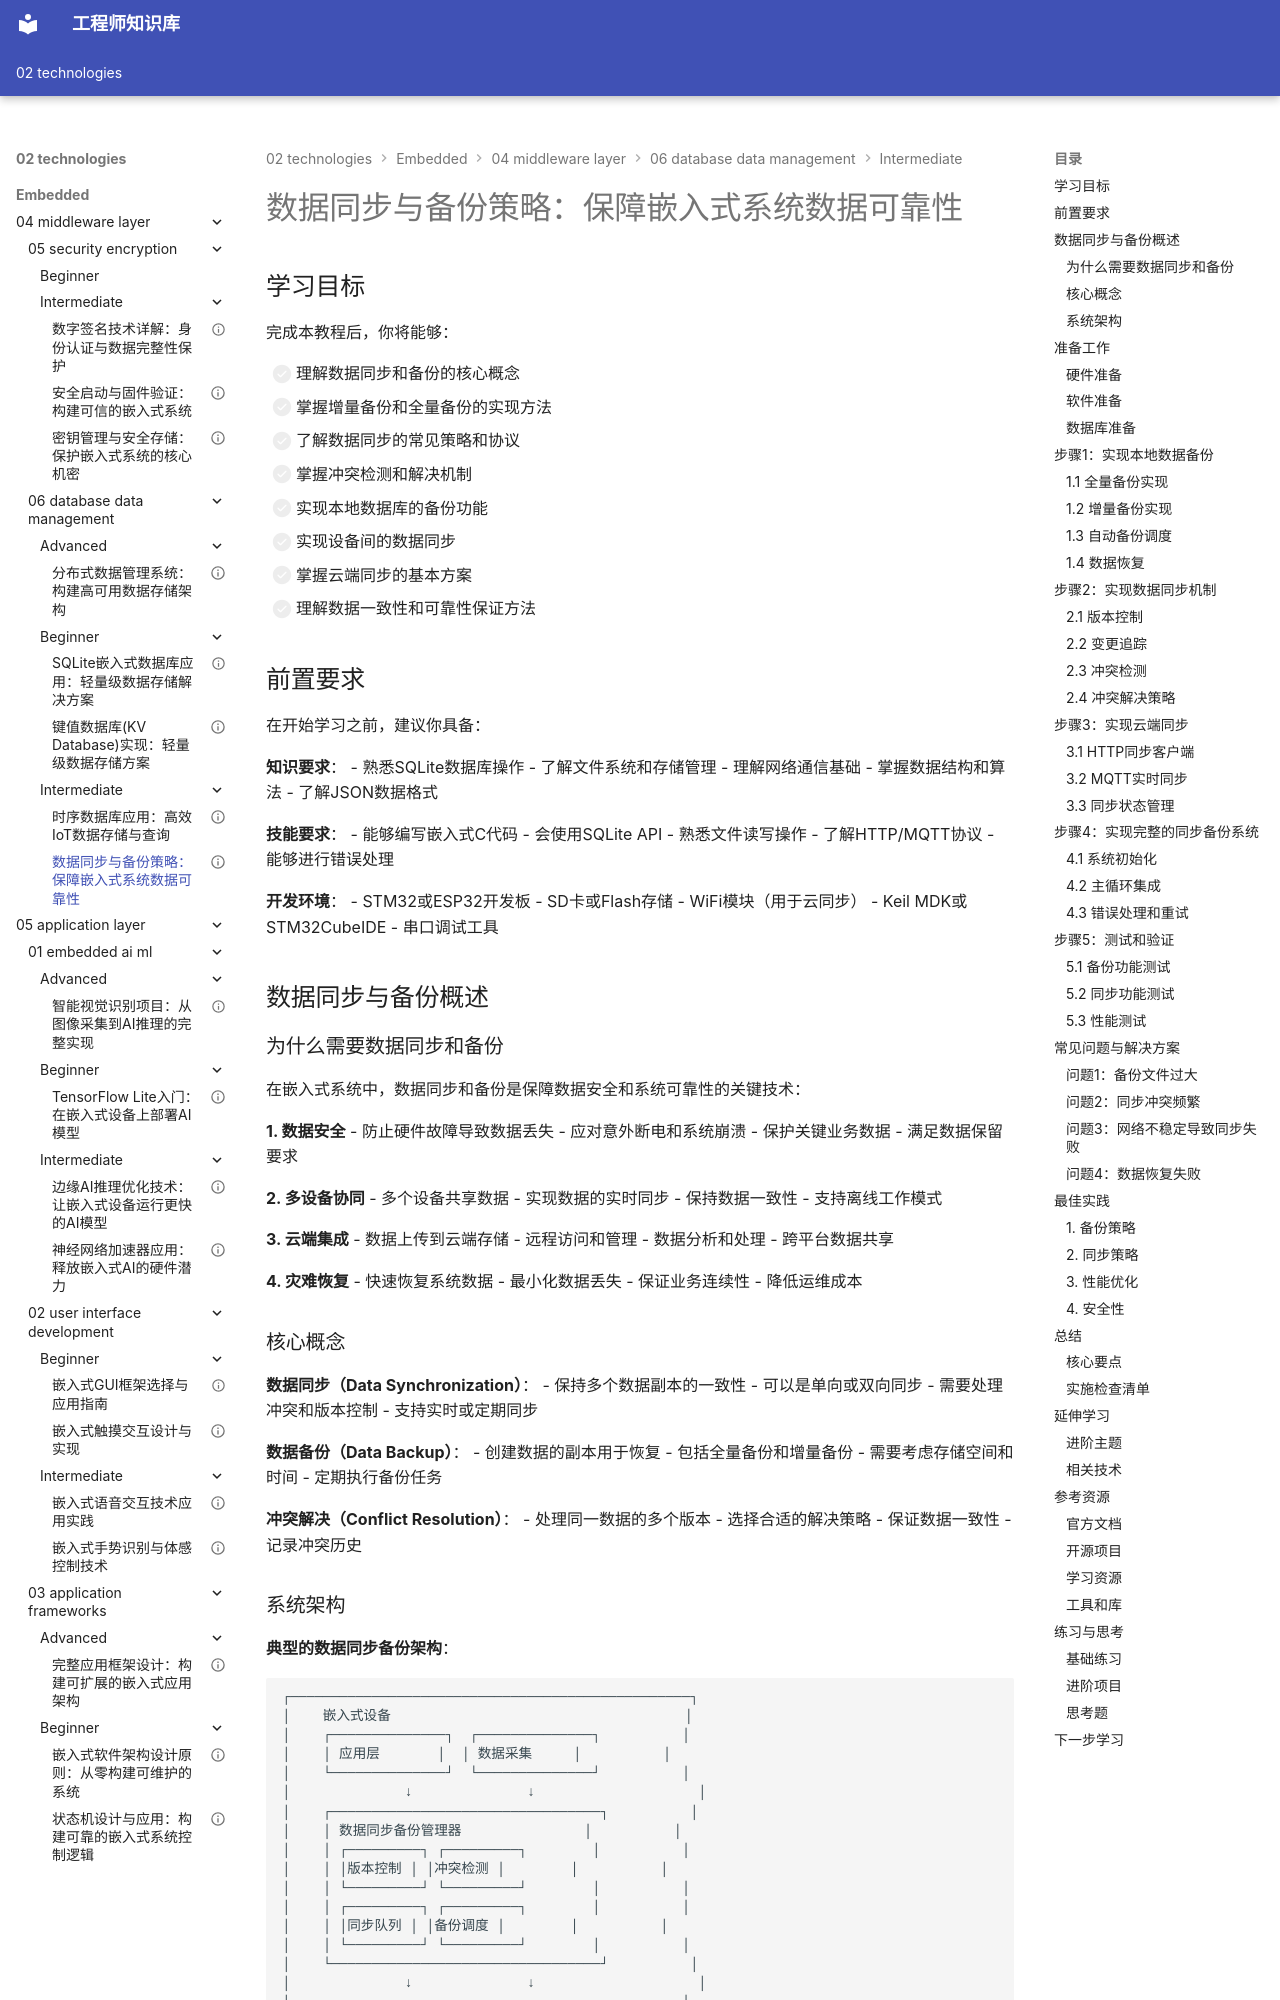

repository: Vuiora/knowledge-os · page: 02-technologies/embedded/04-middleware-layer/06-database-data-management/intermediate/02-data-sync-backup/index.html · generator: mkdocs

---
title: "数据同步与备份策略：保障嵌入式系统数据可靠性"
description: "深入学习嵌入式系统的数据同步机制、增量备份技术和云端同步方案，掌握冲突解决策略和可靠性保证方法，通过实战案例实现完整的数据同步备份系统"
slug: "data-sync-backup"

# 分类信息
domain: "中间件层"
module: "数据库与数据管理"
content_type: "tutorial"
skill_level: "intermediate"

# 标签和关联
tags:
  - 数据同步
  - 数据备份
  - 云同步
  - 增量备份
  - 冲突解决
prerequisites:
  - "04-middleware-layer/06-database-data-management/beginner/01-sqlite-basics"
  - "04-middleware-layer/02-storage-technology/intermediate/02-data-persistence"
related_contents:
  - "04-middleware-layer/06-database-data-management/intermediate/01-time-series-database"
  - "06-communication-networking/01-network-protocols/intermediate/01-mqtt-protocol"

# 学习信息
estimated_time: 80
difficulty_score: 4

# 作者和版本
author: "嵌入式知识平台"
author_id: "embedded-platform"
created_at: "2024-01-15"
updated_at: "2024-01-15"
version: "1.0"

# 语言和本地化
language: "zh-CN"
translations: []

# 状态和可见性
status: "published"
is_featured: false
is_premium: false

# SEO和元数据
keywords:
  - 数据同步机制
  - 增量备份
  - 云端同步
  - 冲突解决
  - 数据可靠性
cover_image: ""
---

# 数据同步与备份策略：保障嵌入式系统数据可靠性


## 学习目标

完成本教程后，你将能够：

- [ ] 理解数据同步和备份的核心概念
- [ ] 掌握增量备份和全量备份的实现方法
- [ ] 了解数据同步的常见策略和协议
- [ ] 掌握冲突检测和解决机制
- [ ] 实现本地数据库的备份功能
- [ ] 实现设备间的数据同步
- [ ] 掌握云端同步的基本方案
- [ ] 理解数据一致性和可靠性保证方法

## 前置要求

在开始学习之前，建议你具备：

**知识要求**：
- 熟悉SQLite数据库操作
- 了解文件系统和存储管理
- 理解网络通信基础
- 掌握数据结构和算法
- 了解JSON数据格式

**技能要求**：
- 能够编写嵌入式C代码
- 会使用SQLite API
- 熟悉文件读写操作
- 了解HTTP/MQTT协议
- 能够进行错误处理

**开发环境**：
- STM32或ESP32开发板
- SD卡或Flash存储
- WiFi模块（用于云同步）
- Keil MDK或STM32CubeIDE
- 串口调试工具


## 数据同步与备份概述

### 为什么需要数据同步和备份

在嵌入式系统中，数据同步和备份是保障数据安全和系统可靠性的关键技术：

**1. 数据安全**
- 防止硬件故障导致数据丢失
- 应对意外断电和系统崩溃
- 保护关键业务数据
- 满足数据保留要求

**2. 多设备协同**
- 多个设备共享数据
- 实现数据的实时同步
- 保持数据一致性
- 支持离线工作模式

**3. 云端集成**
- 数据上传到云端存储
- 远程访问和管理
- 数据分析和处理
- 跨平台数据共享

**4. 灾难恢复**
- 快速恢复系统数据
- 最小化数据丢失
- 保证业务连续性
- 降低运维成本

### 核心概念

**数据同步（Data Synchronization）**：
- 保持多个数据副本的一致性
- 可以是单向或双向同步
- 需要处理冲突和版本控制
- 支持实时或定期同步

**数据备份（Data Backup）**：
- 创建数据的副本用于恢复
- 包括全量备份和增量备份
- 需要考虑存储空间和时间
- 定期执行备份任务

**冲突解决（Conflict Resolution）**：
- 处理同一数据的多个版本
- 选择合适的解决策略
- 保证数据一致性
- 记录冲突历史
